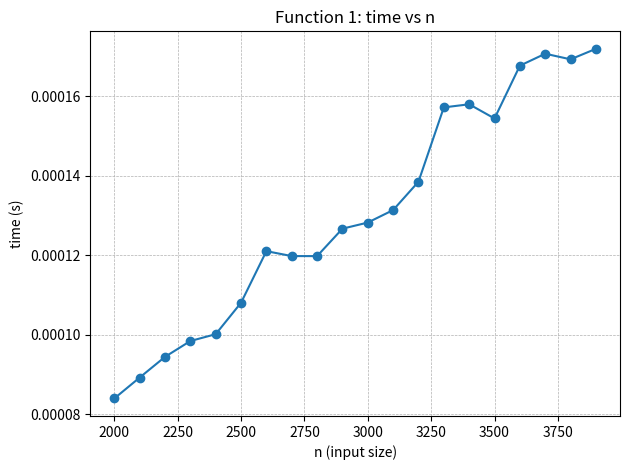
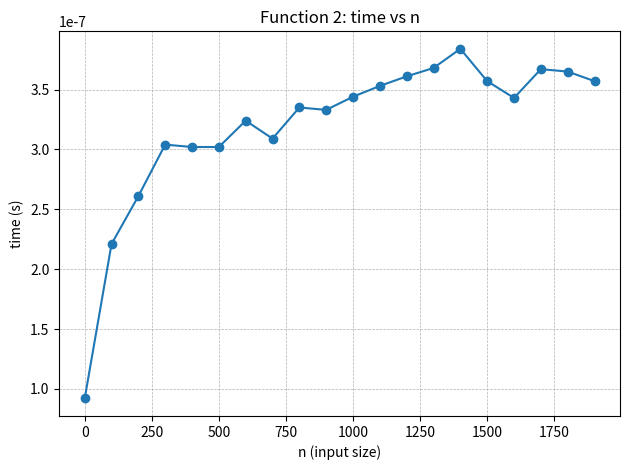
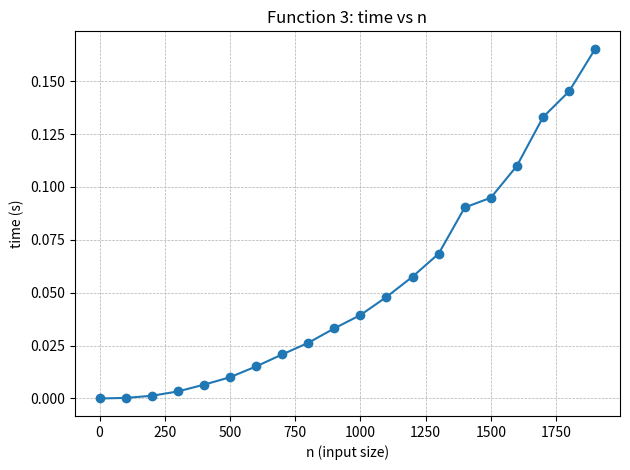
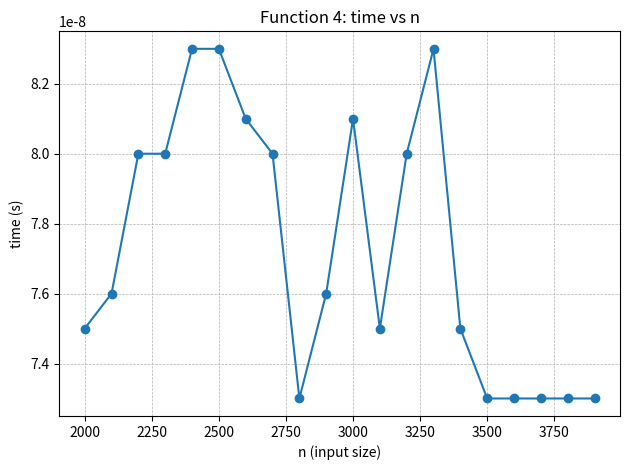
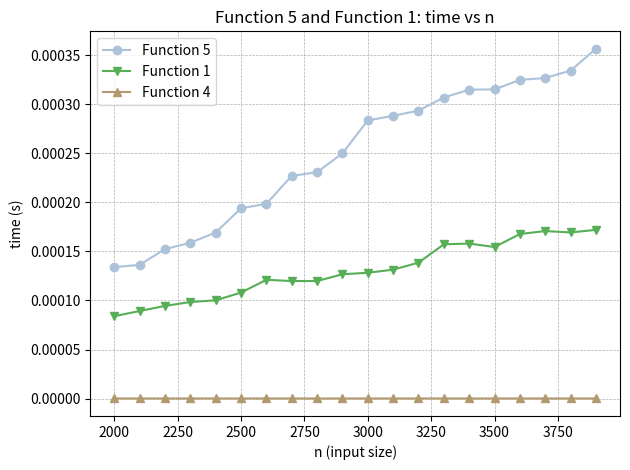

These figures' Python source, in order:
import math
import time
from statistics import median
import numpy as np
import matplotlib.pyplot as plt
import matplotlib
import random
from typing import *

def time_function(fn, inputs, trials):
    times = []
    for x in inputs:
        trial_times = []
        for _ in range(trials):
            t0 = time.perf_counter()
            fn(x)
            t1 = time.perf_counter()
            trial_times.append(t1 - t0)
        times.append(median(trial_times))
    return times

def make_plot(x, y, title, xlabel, ylabel):
    plt.figure()
    plt.plot(x, y, marker='o')
    plt.title(title)
    plt.xlabel(xlabel)
    plt.ylabel(ylabel)
    plt.grid(True, which='both', linestyle='--', linewidth=0.5)
    plt.tight_layout()
    plt.show()

def make_plot_2(x, yData, title, xlabel, ylabel, yLabels):
    plt.figure()
    colours = list(matplotlib.colors.get_named_colors_mapping().keys())
    markers = list(matplotlib.markers.MarkerStyle.markers.keys())
    markers.pop(0)
    markers.pop(0)
    for i in range(len(yData)):
      plt.plot(x, yData[i], color=colours[i%(len(colours)-1)], marker=markers[i%(len(markers)-1)], label=yLabels[i])
    plt.title(title)
    plt.xlabel(xlabel)
    plt.ylabel(ylabel)
    plt.grid(True, which='both', linestyle='--', linewidth=0.5)
    plt.tight_layout()
    plt.legend()
    plt.show()


# input:
func_1_n = [i for i in range(2000, 4000, 100)]

def function_1(n: int) -> int:
    s = 0
    for i in range(n):
        s += (i * i) + 3
    return s

func_1_times = time_function(function_1, func_1_n, trials=1000)

make_plot(func_1_n, func_1_times, "Function 1: time vs n", "n (input size)", "time (s)")




func_2_n = [i for i in range(0, 2000, 100)]

def function_2(n: int) -> int:
    steps = 0
    while n > 1:
        n //= 2
        steps += 1
    return steps

func_2_times = time_function(function_2, func_2_n, trials=1000)
make_plot(func_2_n,    func_2_times,    "Function 2: time vs n", "n (input size)", "time (s)")

func_3_n = [i for i in range(0, 2000, 100)]

def function_3(n: int) -> int:
  s = 0
  for i in range(n):
    for j in range(n):
      s += (i + j) + 3
  return s

func_3_times = time_function(function_3, func_3_n, trials=1)

make_plot(func_3_n, func_3_times, "Function 3: time vs n", "n (input size)", "time (s)")

func_4_n = [i for i in range(2000, 4000, 100)]

def function_4(n: int) -> int:
  return n

func_4_times = time_function(function_4, func_4_n, trials=10000)

make_plot(func_4_n, func_4_times, "Function 4: time vs n", "n (input size)", "time (s)")

func_5_n = [random.sample([j for j in range(i)], i) for i in range(2000, 4000, 100)]

def function_5(n: int) -> int:
  return sorted(n)

func_5_times = time_function(function_5, func_5_n, trials=100)


# def make_plot_2(xs1, ys1, xs2, ys2, title, xlabel, ylabel)
yDatas = [func_5_times, func_1_times, func_4_times]
yLabels = ["Function 5", "Function 1", "Function 4"]
make_plot_2(func_1_n, yDatas, "Function 5 and Function 1: time vs n", "n (input size)", "time (s)", yLabels)